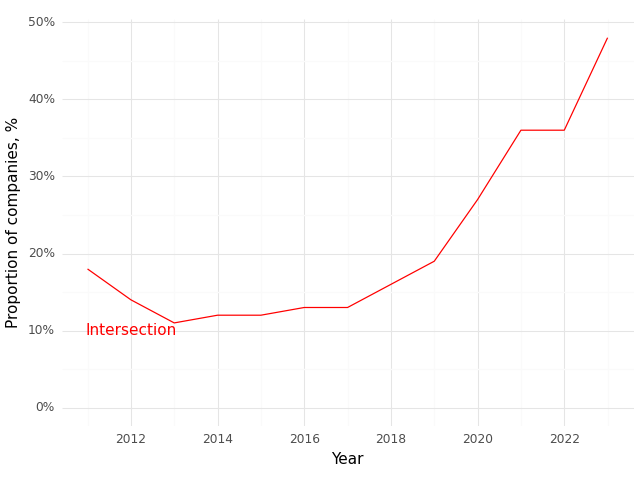

Values plotted in this chart, from the file beside it:
, Year, Intersection (Prop)
0, 2011, 0.18
1, 2012, 0.14
2, 2013, 0.11
3, 2014, 0.12
4, 2015, 0.12
5, 2016, 0.13
6, 2017, 0.13
7, 2018, 0.16
8, 2019, 0.19
9, 2020, 0.27
10, 2021, 0.36
11, 2022, 0.36
12, 2023, 0.48
